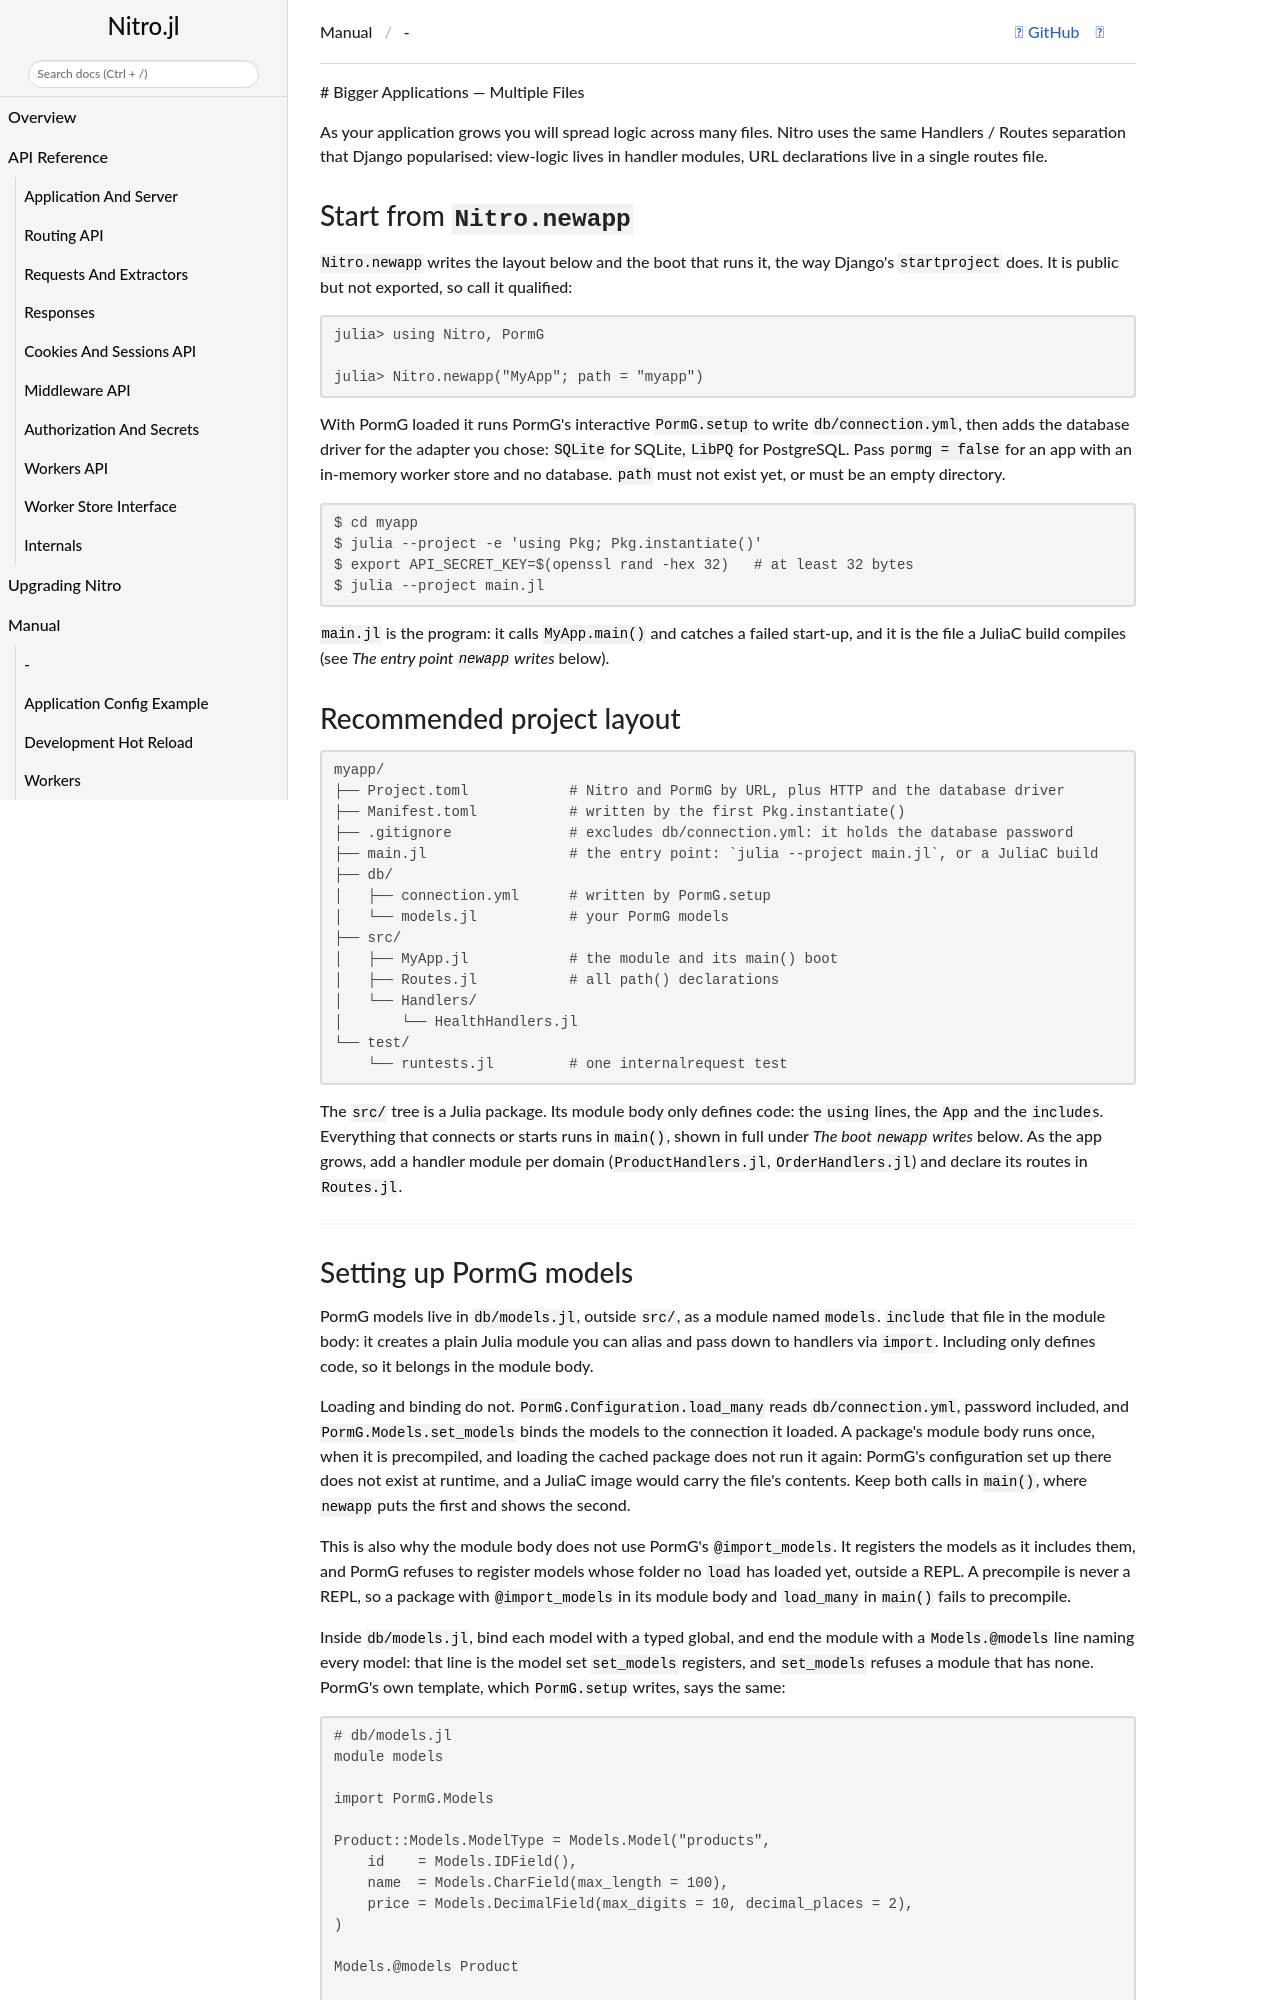

repository: PingoLee/Nitro.jl · page: dev/tutorial/bigger_applications/index.html · generator: jekyll

# Bigger Applications — Multiple Files

As your application grows you will spread logic across many files. Nitro uses the same
**Handlers / Routes** separation that Django popularised: view-logic lives in handler
modules, URL declarations live in a single routes file.

## Start from `Nitro.newapp`

`Nitro.newapp` writes the layout below and the boot that runs it, the way Django's
`startproject` does. It is public but not exported, so call it qualified:

```julia
julia> using Nitro, PormG

julia> Nitro.newapp("MyApp"; path = "myapp")
```

With PormG loaded it runs PormG's interactive `PormG.setup` to write `db/connection.yml`, then adds
the database driver for the adapter you chose: `SQLite` for SQLite, `LibPQ` for PostgreSQL. Pass
`pormg = false` for an app with an in-memory worker store and no database. `path` must not exist
yet, or must be an empty directory.

```
$ cd myapp
$ julia --project -e 'using Pkg; Pkg.instantiate()'
$ export API_SECRET_KEY=$(openssl rand -hex 32)   # at least 32 bytes
$ julia --project main.jl
```

`main.jl` is the program: it calls `MyApp.main()` and catches a failed start-up, and it is the
file a JuliaC build compiles (see *The entry point `newapp` writes* below).

## Recommended project layout

```
myapp/
├── Project.toml            # Nitro and PormG by URL, plus HTTP and the database driver
├── Manifest.toml           # written by the first Pkg.instantiate()
├── .gitignore              # excludes db/connection.yml: it holds the database password
├── main.jl                 # the entry point: `julia --project main.jl`, or a JuliaC build
├── db/
│   ├── connection.yml      # written by PormG.setup
│   └── models.jl           # your PormG models
├── src/
│   ├── MyApp.jl            # the module and its main() boot
│   ├── Routes.jl           # all path() declarations
│   └── Handlers/
│       └── HealthHandlers.jl
└── test/
    └── runtests.jl         # one internalrequest test
```

The `src/` tree is a Julia package. Its module body only defines code: the `using` lines, the
`App` and the `include`s. Everything that connects or starts runs in `main()`, shown in full
under *The boot `newapp` writes* below. As the app grows, add a handler module per domain
(`ProductHandlers.jl`, `OrderHandlers.jl`) and declare its routes in `Routes.jl`.

---
